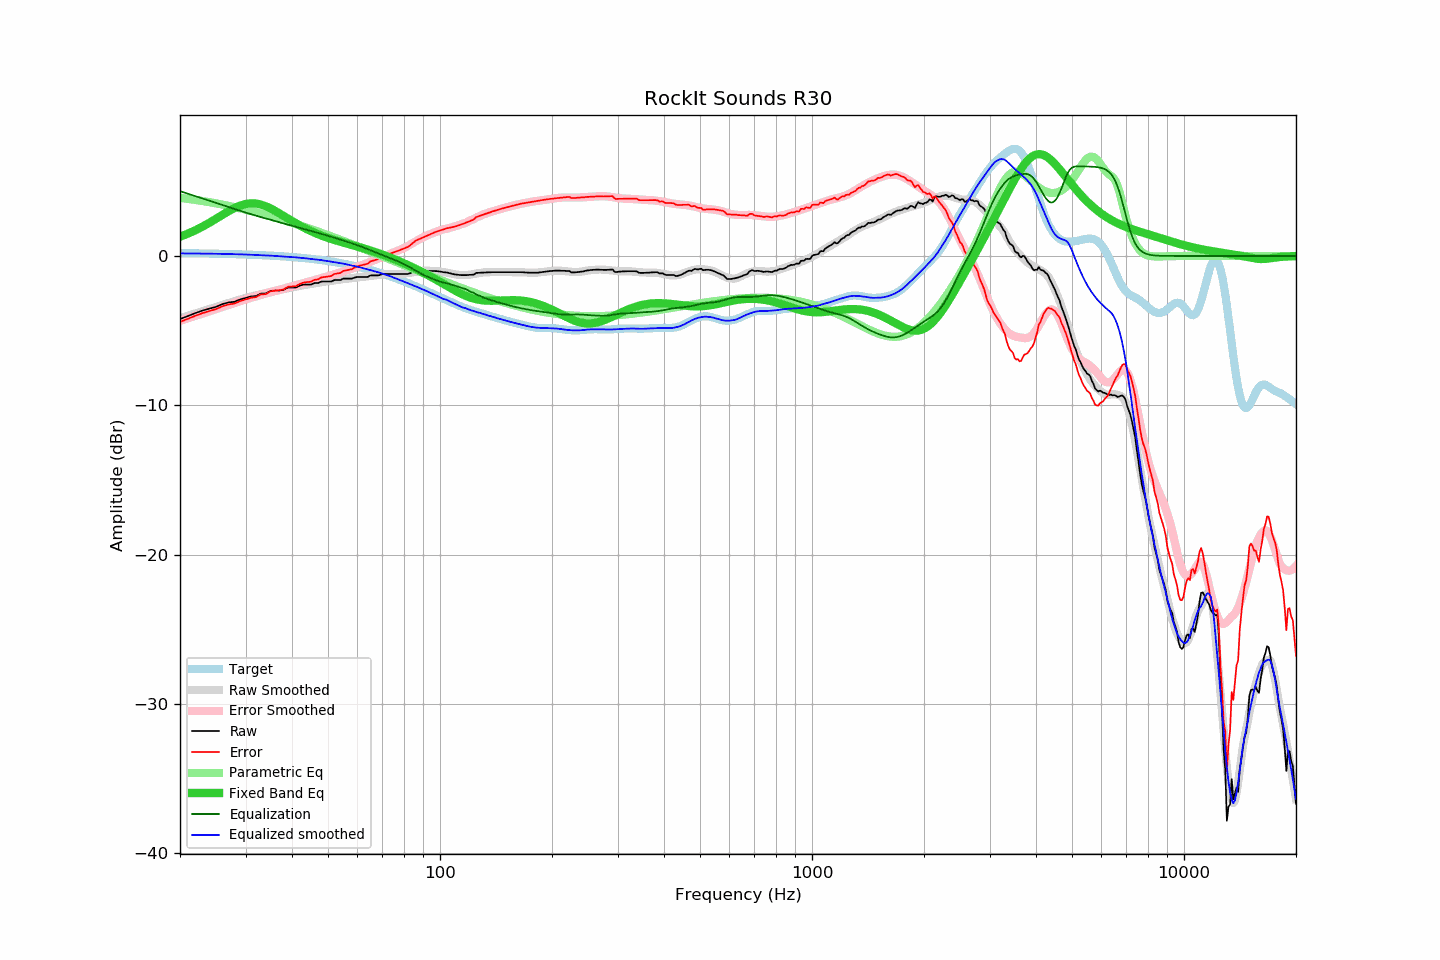

Source data for this figure (header and first rows):
frequency, raw, error, smoothed, error_smoothed, equalization, parametric_eq, equalized_raw, equalized_smoothed, target
20, -4.22, -4.41, -4.17, -4.34, 4.34, 1.29, 0.12, 0.17, 0.19
21, -4.02, -4.21, -4.00, -4.17, 4.17, 1.50, 0.15, 0.17, 0.19
22, -3.82, -4.00, -3.84, -4.01, 4.01, 1.72, 0.19, 0.17, 0.18
23, -3.65, -3.82, -3.69, -3.85, 3.85, 1.97, 0.20, 0.16, 0.17
24, -3.52, -3.68, -3.54, -3.70, 3.70, 2.23, 0.18, 0.16, 0.16
25, -3.40, -3.56, -3.40, -3.55, 3.55, 2.49, 0.15, 0.15, 0.15
26, -3.22, -3.37, -3.27, -3.41, 3.41, 2.75, 0.19, 0.14, 0.14
27, -3.11, -3.25, -3.14, -3.28, 3.28, 3.00, 0.17, 0.13, 0.13
28, -3.06, -3.18, -3.03, -3.15, 3.15, 3.21, 0.09, 0.12, 0.12
29, -2.91, -3.02, -2.91, -3.03, 3.03, 3.37, 0.11, 0.11, 0.11
30, -2.81, -2.91, -2.81, -2.91, 2.91, 3.48, 0.10, 0.10, 0.10
31, -2.71, -2.80, -2.71, -2.80, 2.80, 3.52, 0.09, 0.09, 0.09
32, -2.68, -2.75, -2.63, -2.70, 2.70, 3.51, 0.02, 0.07, 0.07
33, -2.51, -2.57, -2.56, -2.61, 2.61, 3.44, 0.09, 0.05, 0.06
34, -2.51, -2.55, -2.48, -2.51, 2.51, 3.33, 0.00, 0.04, 0.04
35, -2.34, -2.37, -2.40, -2.43, 2.43, 3.19, 0.09, 0.02, 0.03
36, -2.31, -2.32, -2.34, -2.34, 2.34, 3.03, 0.03, 0.00, 0.01
37, -2.31, -2.30, -2.27, -2.26, 2.26, 2.85, -0.05, -0.01, -0.01
38, -2.26, -2.23, -2.21, -2.18, 2.18, 2.68, -0.08, -0.03, -0.03
39, -2.11, -2.06, -2.16, -2.10, 2.10, 2.51, -0.01, -0.05, -0.05
40, -2.11, -2.04, -2.10, -2.03, 2.03, 2.34, -0.08, -0.07, -0.07
41, -2.11, -2.02, -2.05, -1.95, 1.95, 2.19, -0.16, -0.09, -0.09
42, -1.98, -1.87, -2.00, -1.88, 1.88, 2.04, -0.10, -0.12, -0.11
43, -1.91, -1.77, -1.96, -1.81, 1.81, 1.90, -0.10, -0.14, -0.14
44, -1.91, -1.75, -1.91, -1.74, 1.74, 1.78, -0.17, -0.17, -0.16
45, -1.91, -1.72, -1.88, -1.68, 1.68, 1.66, -0.23, -0.20, -0.19
46, -1.81, -1.59, -1.83, -1.61, 1.61, 1.56, -0.20, -0.22, -0.22
47, -1.81, -1.57, -1.79, -1.54, 1.54, 1.46, -0.27, -0.25, -0.25
48, -1.71, -1.44, -1.75, -1.48, 1.48, 1.37, -0.23, -0.28, -0.28
49, -1.71, -1.40, -1.73, -1.42, 1.42, 1.29, -0.30, -0.31, -0.31
50, -1.71, -1.37, -1.69, -1.35, 1.35, 1.21, -0.36, -0.34, -0.34
51, -1.71, -1.34, -1.66, -1.29, 1.29, 1.14, -0.42, -0.37, -0.37
52, -1.61, -1.21, -1.64, -1.22, 1.22, 1.07, -0.39, -0.41, -0.40
53, -1.61, -1.17, -1.61, -1.16, 1.16, 1.01, -0.45, -0.44, -0.44
54, -1.61, -1.14, -1.57, -1.10, 1.10, 0.95, -0.51, -0.47, -0.48
55, -1.51, -1.00, -1.55, -1.04, 1.04, 0.89, -0.47, -0.51, -0.51
56, -1.51, -0.96, -1.53, -0.97, 0.97, 0.84, -0.54, -0.56, -0.55
57, -1.51, -0.92, -1.50, -0.91, 0.91, 0.79, -0.60, -0.59, -0.59
58, -1.51, -0.88, -1.48, -0.85, 0.85, 0.74, -0.66, -0.63, -0.63
59, -1.44, -0.77, -1.46, -0.78, 0.78, 0.68, -0.66, -0.67, -0.67
60, -1.40, -0.69, -1.43, -0.72, 0.72, 0.63, -0.68, -0.72, -0.71
61, -1.40, -0.64, -1.41, -0.65, 0.65, 0.58, -0.75, -0.76, -0.76
62, -1.40, -0.60, -1.40, -0.59, 0.59, 0.53, -0.81, -0.81, -0.80
63, -1.40, -0.56, -1.37, -0.52, 0.52, 0.48, -0.88, -0.85, -0.85
64, -1.40, -0.51, -1.35, -0.46, 0.46, 0.42, -0.94, -0.90, -0.89
65, -1.30, -0.36, -1.33, -0.39, 0.39, 0.37, -0.91, -0.94, -0.94
66, -1.30, -0.32, -1.31, -0.32, 0.32, 0.32, -0.98, -0.99, -0.98
67, -1.30, -0.27, -1.29, -0.25, 0.25, 0.26, -1.05, -1.04, -1.03
68, -1.30, -0.22, -1.27, -0.19, 0.19, 0.21, -1.11, -1.08, -1.08
69, -1.27, -0.14, -1.26, -0.12, 0.12, 0.15, -1.15, -1.14, -1.13
70, -1.20, -0.02, -1.24, -0.06, 0.06, 0.10, -1.14, -1.18, -1.18
71, -1.20, 0.03, -1.23, 0.00, -0.00, 0.04, -1.20, -1.23, -1.23
72, -1.20, 0.08, -1.21, 0.06, -0.06, -0.02, -1.26, -1.28, -1.28
73, -1.20, 0.13, -1.21, 0.12, -0.12, -0.08, -1.32, -1.33, -1.33
74, -1.20, 0.18, -1.21, 0.18, -0.18, -0.13, -1.38, -1.39, -1.39
75, -1.20, 0.24, -1.21, 0.24, -0.24, -0.19, -1.44, -1.45, -1.44
76, -1.20, 0.29, -1.21, 0.29, -0.29, -0.25, -1.49, -1.50, -1.49
77, -1.20, 0.34, -1.20, 0.35, -0.35, -0.31, -1.55, -1.55, -1.54
78, -1.20, 0.40, -1.20, 0.41, -0.41, -0.37, -1.61, -1.61, -1.60
79, -1.20, 0.45, -1.19, 0.47, -0.47, -0.43, -1.67, -1.66, -1.65
... 553 more rows
